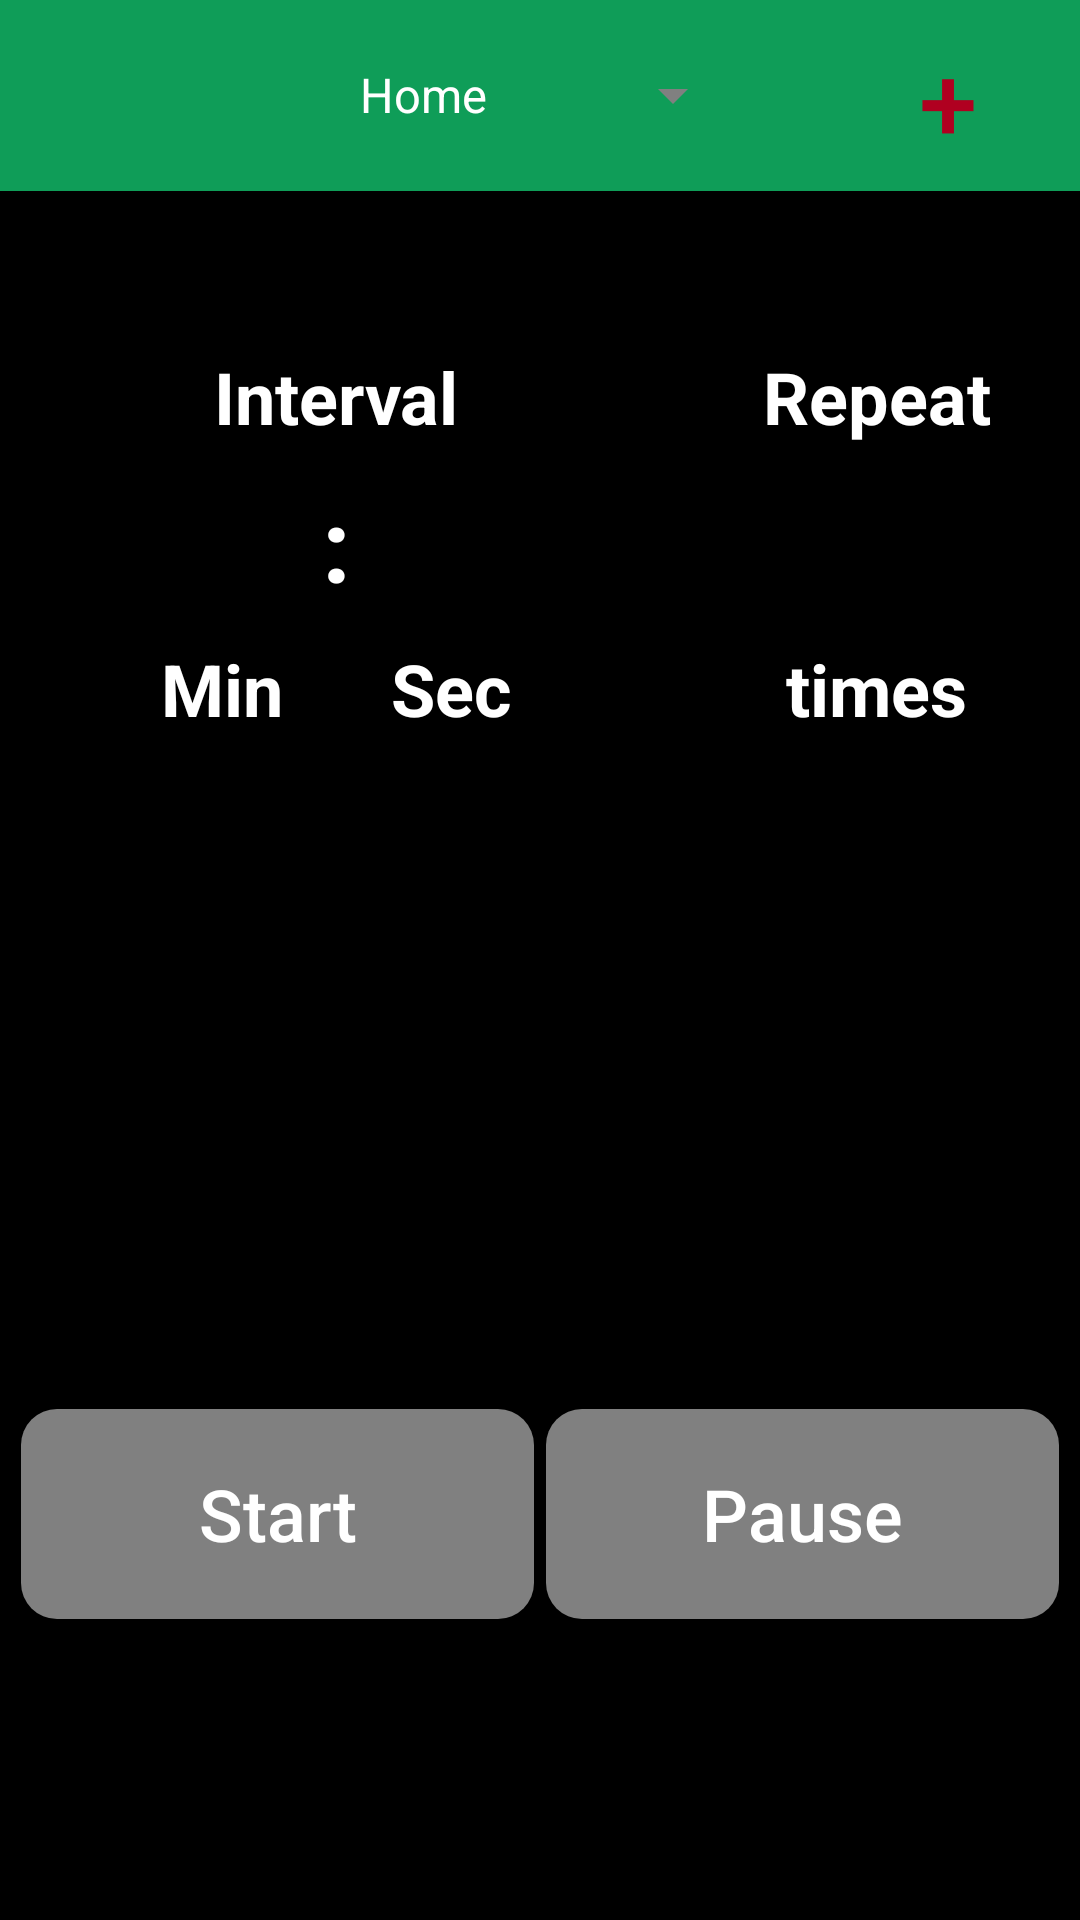

Reconstruct the res/layout file that produces this screen, plus the resources it refers to.
<!-- AndroidManifest.xml: application theme AppTheme.NoActionBar -->
<!-- res/layout/main.xml -->
<?xml version="1.0" encoding="utf-8"?>
<LinearLayout xmlns:android="http://schemas.android.com/apk/res/android"
	xmlns:app="http://schemas.android.com/apk/res-auto"
	xmlns:tools="http://schemas.android.com/tools"
	android:orientation="vertical" android:layout_width="fill_parent"
	android:layout_height="fill_parent" android:id="@+id/main"
	android:background="@android:color/black"
	android:weightSum="1.0">

	<androidx.appcompat.widget.Toolbar
		android:id="@+id/toolbar"
		android:layout_width="match_parent"
		android:layout_height="48dp"
		android:layout_weight="0.05"
		android:background="?attr/colorPrimary"
		android:minHeight="65dp"
		android:theme="?attr/actionBarTheme">

		<Spinner
			android:id="@+id/spinner"
			android:layout_width="wrap_content"
			android:layout_height="wrap_content"
			android:layout_gravity="center_horizontal|center_vertical"
			android:layout_weight="0.3"
			android:backgroundTint="#808080"
			android:entries="@android:array/phoneTypes" />

		android:background="@color/cardview_dark_background"

		<Button
			android:id="@+id/add"
			android:layout_width="wrap_content"
			android:layout_height="wrap_content"
			android:layout_gravity="right|center_vertical"
			android:textColor="@color/design_default_color_error"
			android:textSize="35dp"
			style="?android:attr/borderlessButtonStyle"
			android:text="+" />

	</androidx.appcompat.widget.Toolbar>

	<LinearLayout
		android:layout_width="fill_parent"
		android:layout_height="wrap_content"
		android:layout_weight="0.3"
		android:background="@android:color/black"
		android:orientation="horizontal">

		<LinearLayout
			android:layout_width="wrap_content"
			android:layout_height="wrap_content"
			android:layout_gravity="center"
			android:layout_weight="1"
			android:orientation="vertical">

			<TextView
				android:layout_width="wrap_content"
				android:layout_height="wrap_content"
				android:layout_gravity="center"
				android:gravity="center"
				android:paddingTop="5dip"
				android:paddingBottom="5dip"
				android:text="Interval"
				android:textColor="@android:color/white"
				android:textSize="24dip"
				android:textStyle="bold" />

			<LinearLayout
				android:layout_width="wrap_content"
				android:layout_height="wrap_content"
				android:layout_gravity="center"
				android:orientation="horizontal">

				<EditText
					android:id="@+id/minutes"
					android:layout_width="80dip"
					android:layout_height="60dip"
					android:digits="1234567890"
					android:gravity="center"
					android:maxLength="4"
					android:textColor="@android:color/white"
					android:textSize="24dip" />

				<TextView
					android:id="@+id/label_colon"
					android:layout_width="wrap_content"
					android:layout_height="wrap_content"
					android:text=":"
					android:textColor="@android:color/white"
					android:textSize="34dip"
					android:textStyle="bold" />

				<EditText
					android:id="@+id/seconds"
					android:layout_width="80dip"
					android:layout_height="60dip"
					android:digits="1234567890"
					android:gravity="center"
					android:maxLength="2"
					android:textColor="@android:color/white"
					android:textSize="24dip" />
			</LinearLayout>

			<LinearLayout
				android:layout_width="wrap_content"
				android:layout_height="wrap_content"
				android:layout_gravity="center"
				android:layout_weight="1"
				android:orientation="horizontal">

				<TextView
					android:layout_width="wrap_content"
					android:layout_height="wrap_content"
					android:layout_gravity="center"
					android:layout_weight="1"
					android:gravity="center"
					android:text="Min"
					android:textColor="@android:color/white"
					android:textSize="24dip"
					android:textStyle="bold" />

				<TextView
					android:layout_width="wrap_content"
					android:layout_height="wrap_content"
					android:layout_gravity="center"
					android:layout_weight="1"
					android:gravity="center"
					android:text="      "
					android:textSize="24dip"
					android:textStyle="bold" />

				<TextView
					android:layout_width="wrap_content"
					android:layout_height="wrap_content"
					android:layout_gravity="center"
					android:layout_weight="1"
					android:gravity="center"
					android:text="Sec"
					android:textColor="@android:color/white"
					android:textSize="24dip"
					android:textStyle="bold" />
			</LinearLayout>
		</LinearLayout>

		<LinearLayout
			android:layout_width="wrap_content"
			android:layout_height="wrap_content"
			android:layout_gravity="center"
			android:layout_weight="1"
			android:orientation="vertical">

			<TextView
				android:layout_width="wrap_content"
				android:layout_height="wrap_content"
				android:layout_gravity="center"
				android:gravity="center"
				android:paddingTop="5dip"
				android:paddingBottom="5dip"
				android:text="Repeat"
				android:textColor="@android:color/white"
				android:textSize="24dip"
				android:textStyle="bold" />

			<EditText
				android:id="@+id/repeat"
				android:layout_width="80dip"
				android:layout_height="60dip"
				android:layout_gravity="center"
				android:digits="1234567890"
				android:gravity="center"
				android:maxLength="4"
				android:textColor="@android:color/white"
				android:textSize="24dip" />

			<TextView
				android:layout_width="wrap_content"
				android:layout_height="wrap_content"
				android:layout_gravity="center"
				android:gravity="center"
				android:text="times"
				android:textColor="@android:color/white"
				android:textSize="24dip"
				android:textStyle="bold" />
		</LinearLayout>
	</LinearLayout>

	<LinearLayout android:orientation="vertical"
		android:layout_width="fill_parent" android:layout_height="wrap_content"
		android:padding="5dip" android:gravity="center" android:id="@+id/bottom"
		android:layout_weight=".7">
		<LinearLayout android:orientation="horizontal"
			android:layout_width="fill_parent" android:layout_height="wrap_content"
			android:id="@+id/counters" android:padding="5dip" android:gravity="center">
			<LinearLayout android:orientation="horizontal"
				android:layout_width="fill_parent" android:layout_height="fill_parent"
				android:layout_weight="2">

				<Chronometer
					android:id="@+id/chronometer"
					android:layout_width="wrap_content"
					android:layout_height="wrap_content"
					android:layout_gravity="center"
					android:layout_weight="2"
					android:background="@android:color/black"
					android:gravity="center"
					android:textSize="38dip"
					android:textStyle="bold" />

				<TextView
					android:id="@+id/count"
					android:layout_width="wrap_content"
					android:layout_height="wrap_content"
					android:layout_gravity="center"
					android:layout_weight="1"
					android:background="@android:color/black"
					android:gravity="center"
					android:textSize="38dip"
					android:textStyle="bold" />
			</LinearLayout>
		</LinearLayout>

		<LinearLayout
			android:layout_width="fill_parent"
			android:layout_height="fill_parent"
			android:layout_weight="1"
			android:background="@android:color/black"
			android:orientation="horizontal">

			<android.widget.Button
				android:id="@+id/btnStart"
				android:layout_width="match_parent"
				android:layout_height="70dip"
				android:layout_gravity="center"
				android:layout_marginHorizontal="2dip"
				android:layout_weight="1"
				android:background="@drawable/roundstyle"
				android:backgroundTint="#808080"
				android:focusable="true"
				android:focusableInTouchMode="false"
				android:gravity="center"
				android:text="@string/start"
				android:textAllCaps="false"
				android:textColor="@android:color/white"
				android:textSize="24dip" />

			<android.widget.Button
				android:id="@+id/btnResume"
				android:layout_width="match_parent"
				android:layout_height="70dip"
				android:layout_gravity="center"
				android:layout_marginHorizontal="2dip"
				android:layout_weight="1"
				android:background="@drawable/roundstyle"
				android:backgroundTint="#808080"
				android:focusable="true"
				android:focusableInTouchMode="false"
				android:gravity="center"
				android:text="@string/pause"
				android:textAllCaps="false"
				android:textColor="@android:color/white"
				android:textSize="24dip" />
		</LinearLayout>
	</LinearLayout>
	<FrameLayout
        android:id="@+id/keyboardFragment"
        android:layout_width="fill_parent"
        android:layout_weight="0.7"
        android:layout_height="wrap_content"
         />

</LinearLayout>
<!-- resources referenced by this layout -->
<resources>
  <!-- drawable roundstyle (drawable) -->
  <?xml version="1.0" encoding="utf-8"?>
  <shape xmlns:android="http://schemas.android.com/apk/res/android">
   <corners android:radius="12dp" />
  </shape>
  <string name="pause">Pause</string>
  <string name="start">Start</string>
  <style name="AppTheme.NoActionBar">
          <item name="windowActionBar">false</item>
          <item name="windowNoTitle">true</item>
      </style>
</resources>
